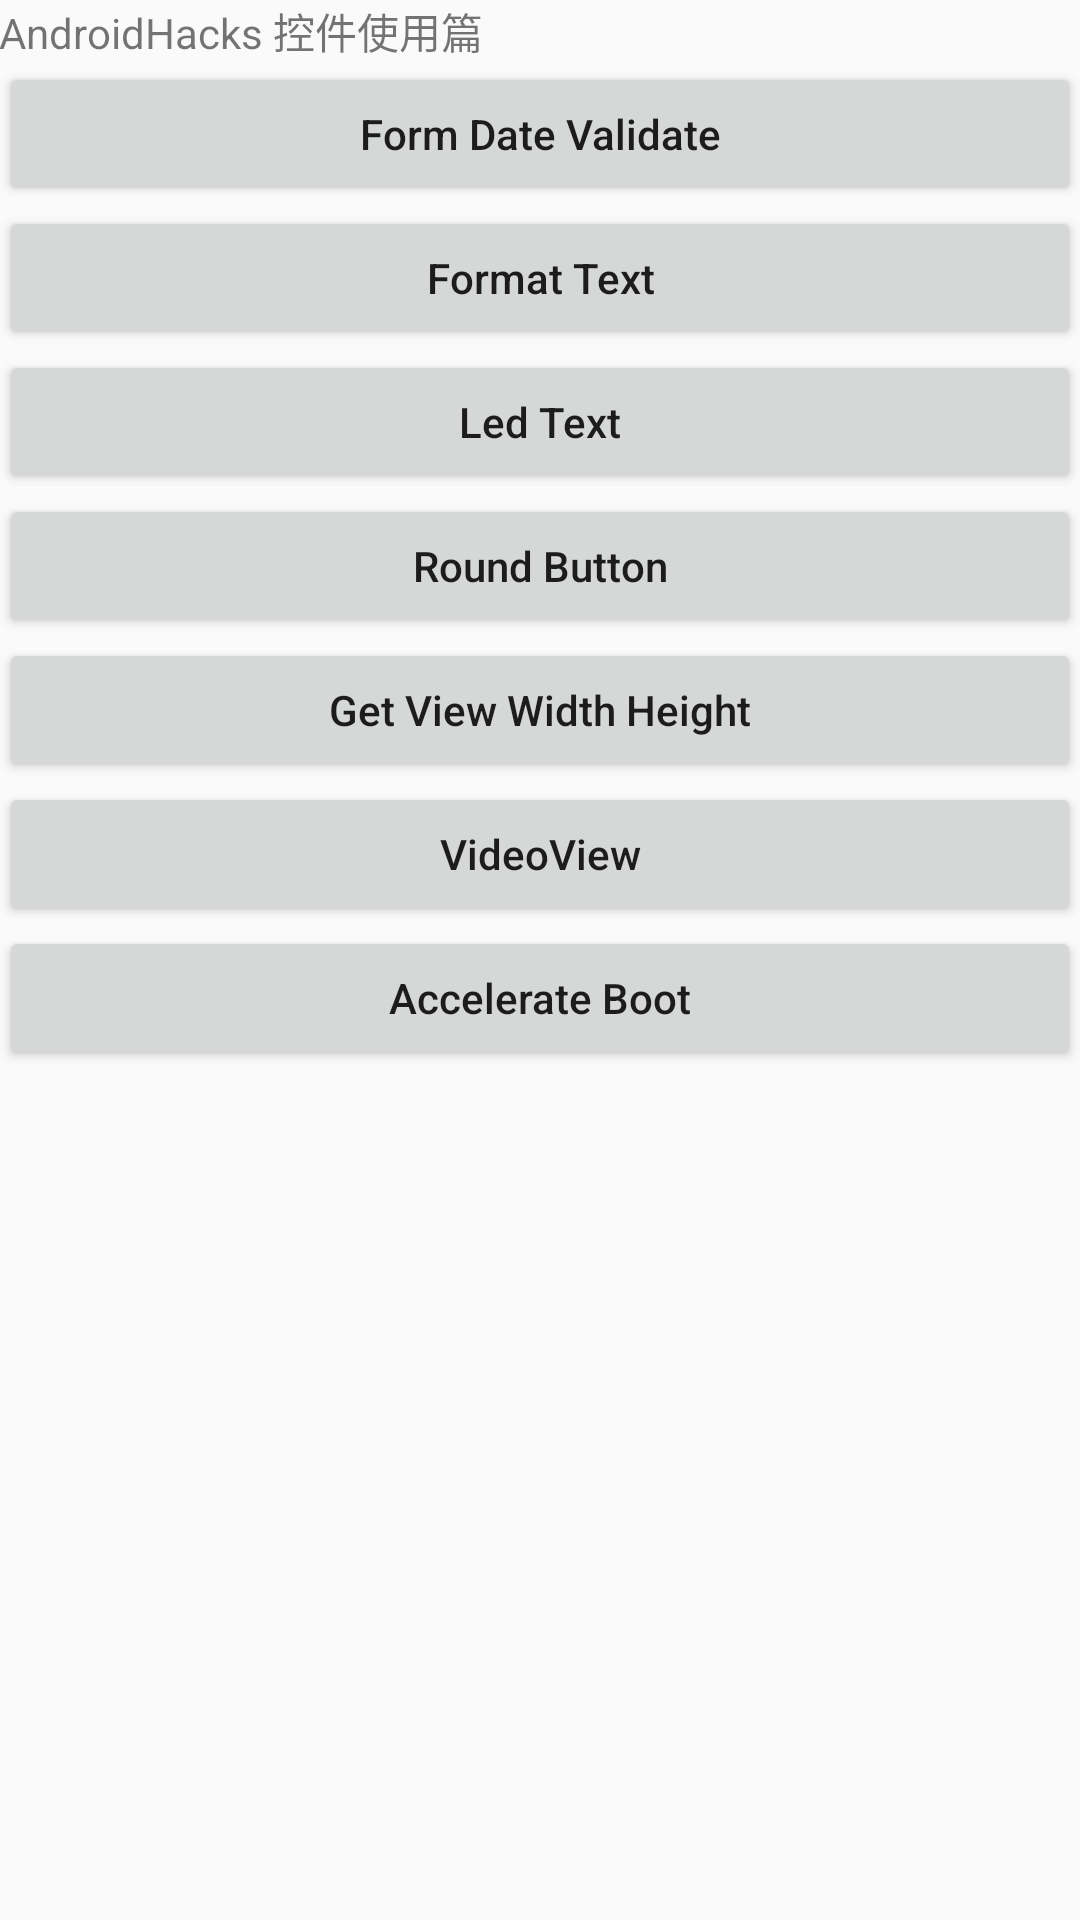

Here is an Android app screen rendered from its layout file. Give the layout XML and the strings, colors and styles it references.
<!-- AndroidManifest.xml: application theme AppTheme -->
<!-- res/layout/activity_main.xml -->
<?xml version="1.0" encoding="utf-8"?>
<RelativeLayout xmlns:android="http://schemas.android.com/apk/res/android"
    xmlns:tools="http://schemas.android.com/tools"
    android:layout_width="match_parent"
    android:layout_height="match_parent"
    android:paddingBottom="@dimen/activity_vertical_margin"
    android:paddingLeft="@dimen/activity_horizontal_margin"
    android:paddingRight="@dimen/activity_horizontal_margin"
    android:paddingTop="@dimen/activity_vertical_margin"
    tools:context="com.diygreen.widgetuse.MainActivity">

    <TextView
        android:id="@+id/tv_introduce"
        android:layout_width="wrap_content"
        android:layout_height="wrap_content"
        android:text="AndroidHacks 控件使用篇" />

    <Button
        android:layout_width="match_parent"
        android:layout_height="wrap_content"
        android:text="Form Date Validate"
        android:id="@+id/btn_test1"
        android:layout_below="@+id/tv_introduce"
        android:layout_alignParentLeft="true"
        android:layout_alignParentStart="true"
        android:textAllCaps="false"
        android:onClick="onClick"/>

    <Button
        android:layout_width="match_parent"
        android:layout_height="wrap_content"
        android:text="Format Text"
        android:id="@+id/btn_test2"
        android:layout_below="@+id/btn_test1"
        android:layout_alignParentLeft="true"
        android:layout_alignParentStart="true"
        android:textAllCaps="false"
        android:onClick="onClick" />

    <Button
        android:layout_width="match_parent"
        android:layout_height="wrap_content"
        android:text="Led Text"
        android:id="@+id/btn_test3"
        android:layout_below="@+id/btn_test2"
        android:layout_alignParentLeft="true"
        android:layout_alignParentStart="true"
        android:textAllCaps="false"
        android:onClick="onClick" />

    <Button
        android:layout_width="match_parent"
        android:layout_height="wrap_content"
        android:text="Round Button"
        android:id="@+id/btn_test4"
        android:layout_below="@+id/btn_test3"
        android:layout_alignParentLeft="true"
        android:layout_alignParentStart="true"
        android:textAllCaps="false"
        android:onClick="onClick" />

    <Button
        android:id="@+id/btn_test5"
        android:layout_width="match_parent"
        android:layout_height="wrap_content"
        android:text="Get View Width Height"
        android:layout_below="@+id/btn_test4"
        android:layout_alignParentLeft="true"
        android:layout_alignParentStart="true"
        android:textAllCaps="false"
        android:onClick="onClick" />

    <Button
        android:id="@+id/btn_test6"
        android:layout_width="match_parent"
        android:layout_height="wrap_content"
        android:text="VideoView"
        android:layout_below="@+id/btn_test5"
        android:layout_alignParentLeft="true"
        android:layout_alignParentStart="true"
        android:textAllCaps="false"
        android:onClick="onClick" />

    <Button
        android:id="@+id/btn_test7"
        android:layout_width="match_parent"
        android:layout_height="wrap_content"
        android:text="Accelerate Boot"
        android:layout_below="@+id/btn_test6"
        android:layout_alignParentLeft="true"
        android:layout_alignParentStart="true"
        android:textAllCaps="false"
        android:onClick="onClick" />
</RelativeLayout>
<!-- resources referenced by this layout -->
<resources>
  <style name="AppTheme" parent="Theme.AppCompat.Light.DarkActionBar">
          
          <item name="colorPrimary">@color/colorPrimary</item>
          <item name="colorPrimaryDark">@color/colorPrimaryDark</item>
          <item name="colorAccent">@color/colorAccent</item>
      </style>
  <!-- not gathered from this repository: default colours our renderer supplied (Android Studio template values) -->
  <color name="colorPrimary">#FF6200EE</color>
  <color name="colorPrimaryDark">#FF3700B3</color>
  <color name="colorAccent">#FF03DAC5</color>
</resources>
